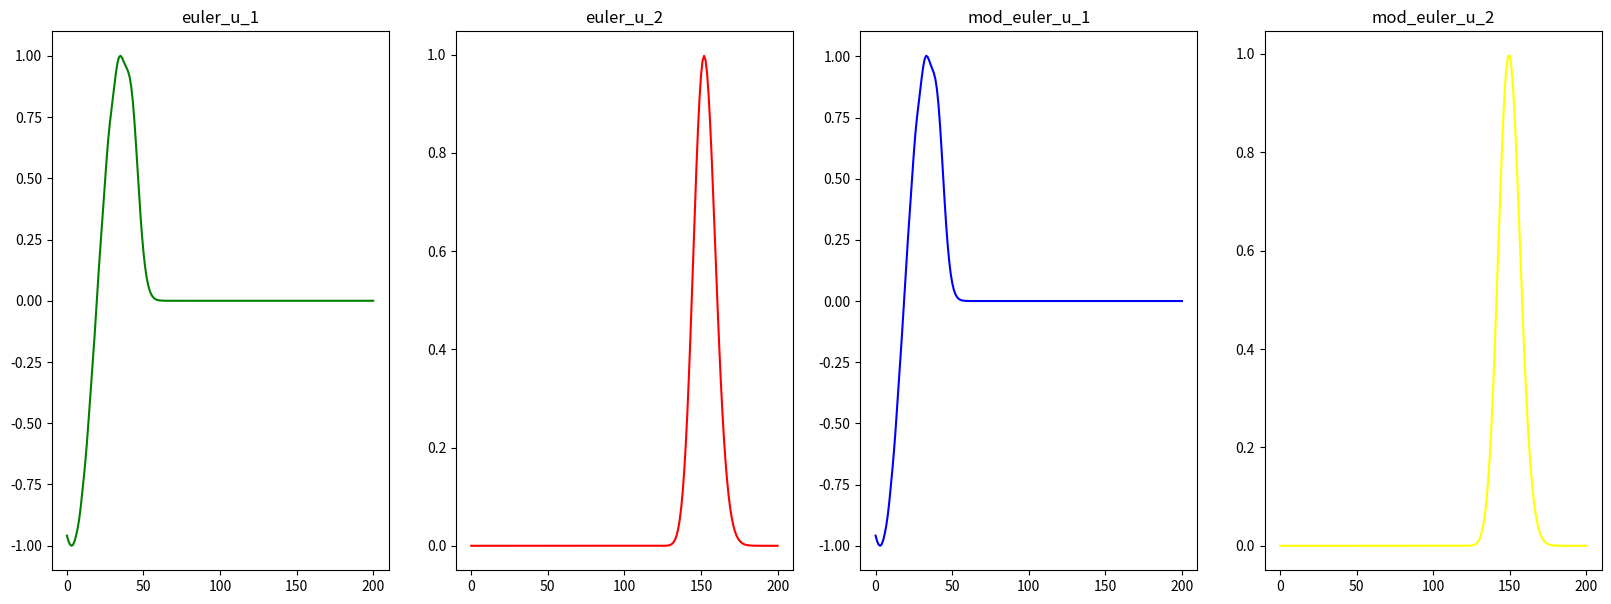

This chart was generated by the following Python code:
import numpy as np
import matplotlib.pyplot as plt
import math
import copy


class DE:
    def __init__(self, initial_cond, boundary_cond_1, boundary_cond_2):
        self.initial_cond = initial_cond
        self.boundary_cond_1 = boundary_cond_1
        self.boundary_cond_2 = boundary_cond_2

    def euler_method(self, t: int, x: int, t_step: float, x_step: float, t_start: int, x_start: int):
        t_steps = int((t/t_step)+1)
        x_steps = int((x/x_step)+1)

        v = np.zeros(x_steps)
        if isinstance(self.initial_cond, (float, int)):
            u = np.full(x_steps, float(self.initial_cond))
        else:
            u = [float(self.initial_cond(i * x_step)) for i in range(x_steps)]
        for j in range(t_start, t_steps):
            if isinstance(self.boundary_cond_1, (float, int)):
                v[0] = float(self.boundary_cond_1)
            else:
                v[0] = self.boundary_cond_1(j * t_step)
            if isinstance(self.boundary_cond_2, (float, int)):
                v[-1] = float(self.boundary_cond_2)
            else:
                v[-1] = self.boundary_cond_2(j * t_step)
            for i in range(x_start, x_steps-1):
                v[i] = u[i] - ((t_step / (2 * x_step)) * (u[i+1] - u[i-1]))
            u = v[:]
        return u

    def mod_euler_method(self, t: int, x: int, t_step: float, x_step: float, t_start: int, x_start: int):
        t_steps = int((t/t_step)+1)
        x_steps = int((x/x_step)+1)

        intermediate, v = np.zeros(x_steps), np.zeros(x_steps)
        if isinstance(self.initial_cond, (float, int)):
            u = np.full(x_steps, float(self.initial_cond))
        else:
            u = [float(self.initial_cond(i * x_step)) for i in range(x_steps)]
        for j in range(t_start, t_steps):
            if isinstance(self.boundary_cond_1, (float, int)):
                intermediate[0], v[0] = float(self.boundary_cond_1), float(self.boundary_cond_1)
            else:
                intermediate[0] = self.boundary_cond_1((j-0.5) * t_step)
                v[0] = self.boundary_cond_1(j * t_step)
            if isinstance(self.boundary_cond_2, (float, int)):
                intermediate[-1], v[-1] = float(self.boundary_cond_2), float(self.boundary_cond_2)
            else:
                intermediate[-1] = self.boundary_cond_2((j-0.5) * t_step)
                v[-1] = self.boundary_cond_2(j * t_step)
            for i in range(x_start, x_steps - 1):
                intermediate[i] = u[i] - (t_step / (4 * x_step)) * (u[i + 1] - u[i - 1])
            for i in range(x_start, x_steps - 1):
                v[i] = u[i] - (t_step / (2 * x_step)) * (intermediate[i + 1] - intermediate[i - 1])
            u = v[:]
        return u


def euler_2_bound_cond(x: float) -> float:
    return math.exp(-(pow((x - 10), 2)))


if __name__ == '__main__':
    time = 5 # int
    displacement = 20  # int
    equation_1 = DE(0, math.sin, 0)
    equation_2 = DE(euler_2_bound_cond, 0, 0)
    x_axis = np.arange(201)

    euler_u_1 = equation_1.euler_method(time, displacement, 0.01, 0.1, 1, 1)
    euler_u_2 = equation_2.euler_method(time, displacement, 0.01, 0.1, 1, 1)

    mod_euler_u_1 = equation_1.mod_euler_method(time, displacement, 0.01, 0.1, 1, 1)
    mod_euler_u_2 = equation_2.mod_euler_method(time, displacement, 0.01, 0.1, 1, 1)

    fig, (ax1, ax2, ax3, ax4) = plt.subplots(1, 4, figsize=(20, 7))
    line1, = ax1.plot(x_axis, euler_u_1, color='green')
    line2, = ax2.plot(x_axis, euler_u_2, color='red')
    line3, = ax3.plot(x_axis, mod_euler_u_1, color='blue')
    line4, = ax4.plot(x_axis, mod_euler_u_2, color='yellow')
    ax1.set_title("euler_u_1")
    ax2.set_title("euler_u_2")
    ax3.set_title("mod_euler_u_1")
    ax4.set_title("mod_euler_u_2")

    plt.show()

